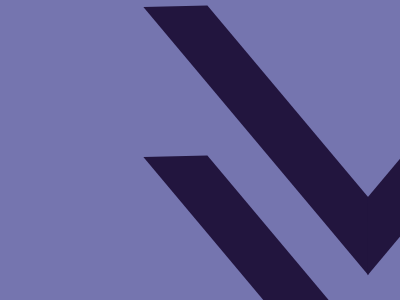

Write a web page that renders exactly this picture using CSS.

<!DOCTYPE html>
<html lang="en">
<head>
    <meta charset="UTF-8">
    <meta http-equiv="X-UA-Compatible" content="IE=edge">
    <meta name="viewport" content="width=device-width, initial-scale=1.0">
    <title>practice7.Css</title>
</head>
<body class="back">
    <style>
        .back{
            background-color: #7575af;
        }
        .triangle1 {
            border-bottom: 50px solid rgb(34, 21, 62);
	border-left: 40px solid transparent;
	border-right: 60px solid transparent;
	height: 0;
	width: 250px;
    transform:rotate(50deg);
    position: fixed;
    top:100px;
    left:100px
        }
        .triangle2 {
            border-bottom: 50px solid rgb(34, 21, 62);
	border-left: 40px solid transparent;
	border-right: 60px solid transparent;
	height: 0;
	width: 250px;
    transform:rotate(50deg);
    position: fixed;
    top:250px;
    left:100px
        }
        .triangle3 {
            border-bottom: 50px solid rgb(34, 21, 62);
	border-left: 40px solid transparent;
	border-right: 60px solid transparent;
	height: 0;
	width: 250px;
    transform:rotate(50deg);
    position: fixed;
    top:400px;
    left:100px
        }
        .triangle4 {
            border-bottom: 50px solid rgb(34, 21, 62);
	border-left: 60px solid transparent;
	border-right: 40px solid transparent;
	height: 0;
	width: 250px;
    transform:rotate(-50deg);
    position: fixed;
    top:100px;
    left:286px
        }
        .triangle5 {
            border-bottom: 50px solid rgb(34, 21, 62);
	border-left: 60px solid transparent;
	border-right: 40px solid transparent;
	height: 0;
	width: 250px;
    transform:rotate(-50deg);
    position: fixed;
    top:250px;
    left:286px
        }
        .triangle6 {
            border-bottom: 50px solid rgb(34, 21, 62);
	border-left: 60px solid transparent;
	border-right: 40px solid transparent;
	height: 0;
	width: 250px;
    transform:rotate(-50deg);
    position: fixed;
    top:400px;
    left:286px
        }
    </style>
    <div class="triangle1 "></div>
    <div class="triangle2 "></div>
    <div class="triangle3 "></div>
    <div class="triangle4 "></div>
    <div class="triangle5 "></div>
    <div class="triangle6 "></div>
</body>
</html>